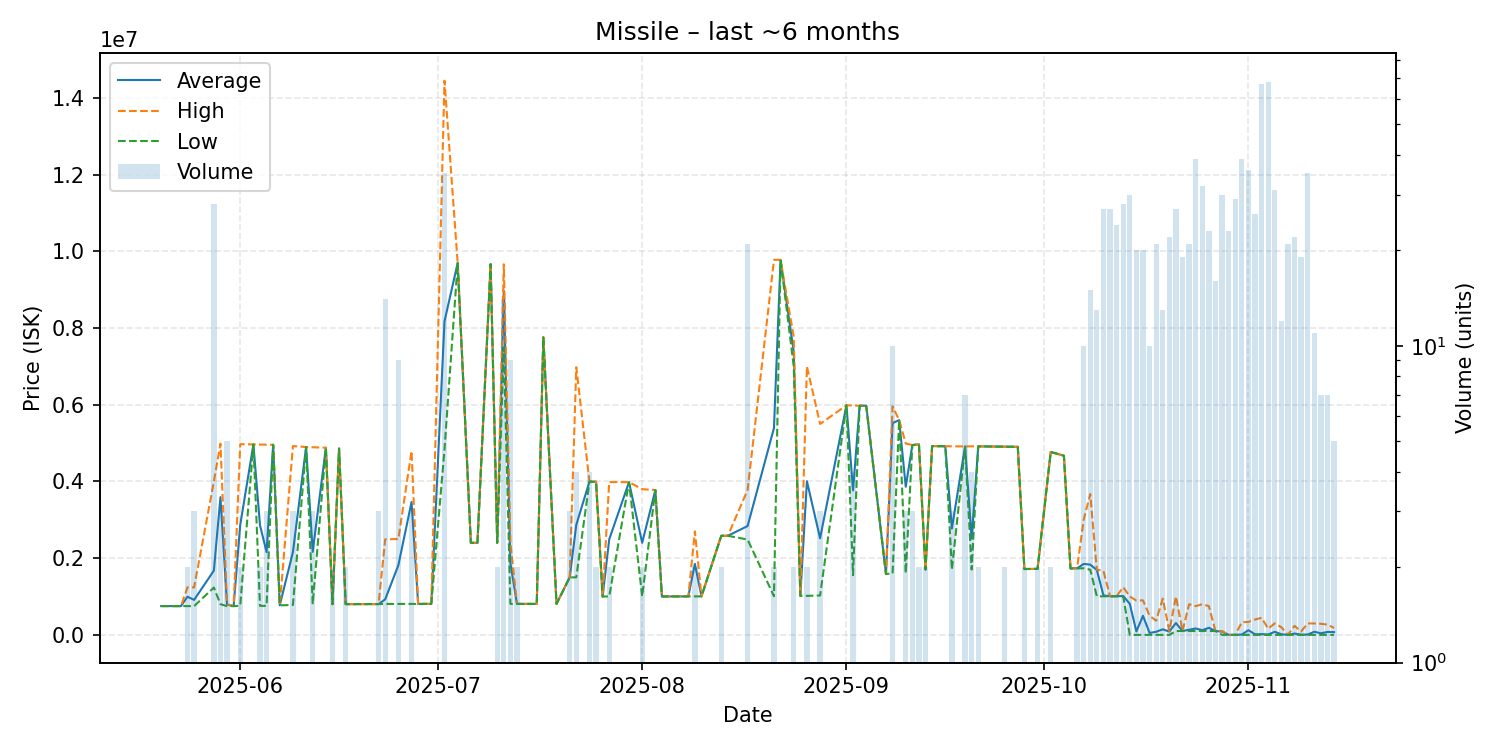

Source data for this figure (header and first rows):
date, average, highest, lowest, order_count, volume
2025-05-20, 751000, 751000, 751000, 1, 1
2025-05-23, 750000, 750000, 750000, 1, 1
2025-05-24, 995500, 1241000, 750000, 2, 2
2025-05-25, 912000, 1236000, 750000, 3, 3
2025-05-28, 1676464, 3999000, 1234000, 14, 28
2025-05-29, 3591333, 4987000, 800000, 3, 3
2025-05-30, 790080, 800100, 750100, 4, 5
2025-05-31, 750100, 750100, 750100, 1, 1
2025-06-01, 2867000, 4974000, 760000, 2, 2
2025-06-03, 4966000, 4966000, 4966000, 1, 1
2025-06-04, 2859550, 4962000, 757100, 2, 2
2025-06-05, 2157733, 4959000, 757100, 3, 3
2025-06-06, 4956000, 4956000, 4956000, 1, 1
2025-06-07, 770000, 770000, 770000, 1, 1
2025-06-09, 2161500, 4924000, 780250, 3, 3
2025-06-11, 4898000, 4898000, 4898000, 1, 1
2025-06-12, 2164467, 4892000, 800700, 2, 3
2025-06-14, 4880000, 4880000, 4880000, 1, 1
2025-06-15, 801100, 801100, 801100, 1, 2
2025-06-16, 4859000, 4859000, 4859000, 1, 1
2025-06-17, 801300, 801300, 801300, 1, 2
2025-06-20, 801700, 801700, 801700, 1, 1
2025-06-21, 802900, 802900, 802900, 1, 1
2025-06-22, 803300, 803300, 803300, 1, 3
2025-06-23, 927029, 2490000, 806800, 2, 14
2025-06-25, 1817022, 2500000, 807000, 4, 9
2025-06-27, 3464767, 4793500, 807300, 3, 3
2025-06-28, 807500, 807500, 807500, 1, 1
2025-06-30, 807700, 807700, 807700, 1, 1
2025-07-02, 8173886, 14450000, 4838000, 24, 35
2025-07-04, 9697000, 9697000, 9697000, 1, 1
2025-07-06, 2400000, 2400000, 2400000, 1, 1
2025-07-07, 2400000, 2400000, 2400000, 1, 1
2025-07-09, 9666000, 9666000, 9666000, 1, 1
2025-07-10, 2400000, 2400000, 2400000, 1, 2
2025-07-11, 8975286, 9663000, 7499000, 8, 14
2025-07-12, 1869289, 2400000, 807900, 4, 9
2025-07-13, 807900, 807900, 807900, 1, 2
2025-07-16, 807900, 807900, 807900, 1, 1
2025-07-17, 7758000, 7758000, 7758000, 1, 1
2025-07-19, 808300, 808300, 808300, 1, 1
2025-07-21, 1500000, 1500000, 1500000, 2, 3
2025-07-22, 2869750, 6979000, 1500000, 2, 4
2025-07-24, 3996750, 3999000, 3996000, 3, 4
2025-07-25, 3993000, 3994000, 3992000, 2, 2
2025-07-26, 1000000, 1000000, 1000000, 1, 1
2025-07-27, 2493000, 3984000, 1002000, 2, 2
2025-07-30, 3982000, 3982000, 3982000, 1, 1
2025-08-01, 2401000, 3799000, 1003000, 2, 2
2025-08-03, 3777000, 3777000, 3777000, 1, 1
2025-08-04, 1002000, 1002000, 1002000, 1, 1
2025-08-06, 1002000, 1002000, 1002000, 1, 1
2025-08-08, 1003000, 1003000, 1003000, 1, 1
2025-08-09, 1851000, 2699000, 1003000, 2, 2
2025-08-10, 1004000, 1004000, 1004000, 1, 1
2025-08-13, 2583500, 2584000, 2583000, 2, 2
2025-08-14, 2584000, 2584000, 2584000, 1, 1
2025-08-17, 2837905, 3779000, 2486000, 13, 21
2025-08-21, 5393000, 9778000, 1008000, 2, 2
2025-08-22, 9778000, 9778000, 9778000, 1, 1
... 69 more rows
